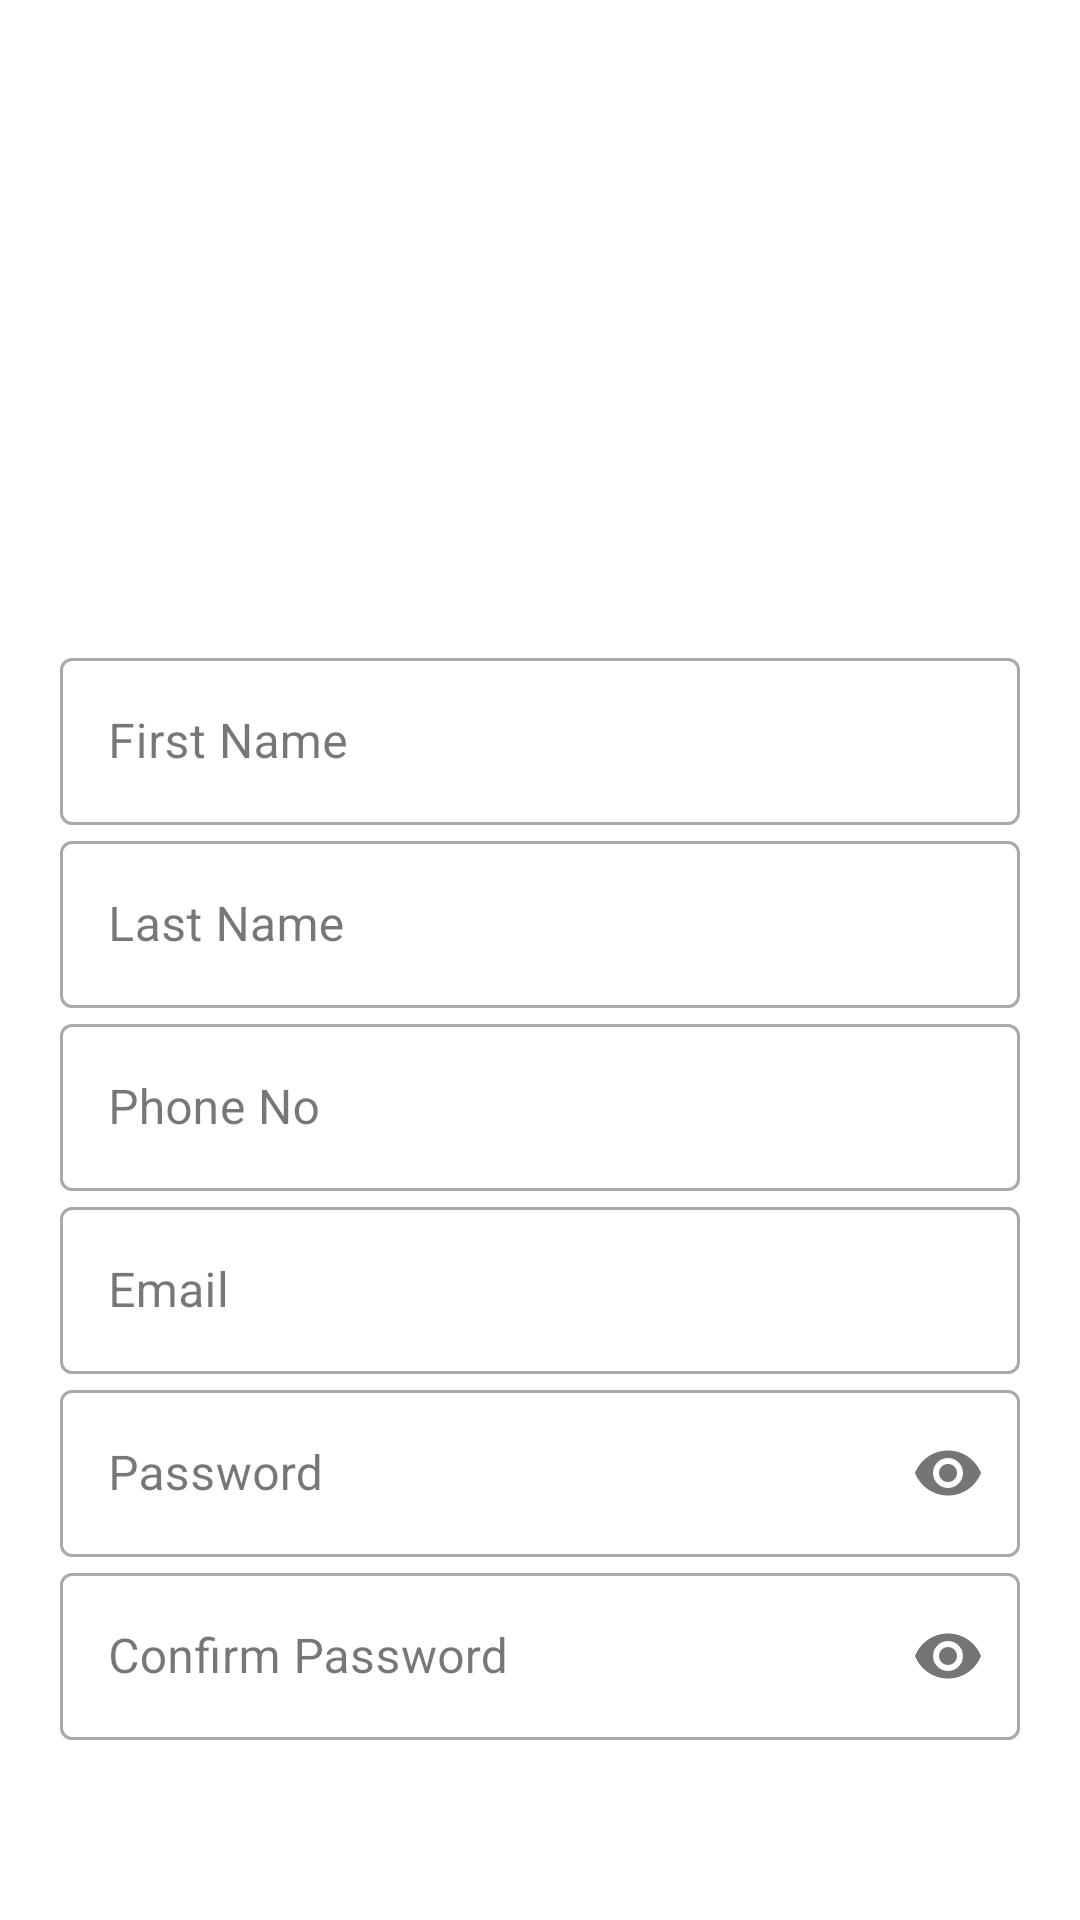

Reconstruct the res/layout file that produces this screen, plus the resources it refers to.
<!-- AndroidManifest.xml: application theme Theme.WildGurdPro -->
<!-- res/layout/activity_profile.xml -->
<?xml version="1.0" encoding="utf-8"?>
<LinearLayout xmlns:android="http://schemas.android.com/apk/res/android"
    xmlns:tools="http://schemas.android.com/tools"
    android:layout_width="match_parent"
    android:layout_height="match_parent"
    xmlns:app="http://schemas.android.com/apk/res-auto"
    tools:context=".Profile"
    android:orientation="vertical"
    android:padding="20dp"
    android:background="@color/white">


    <ImageView
        android:id="@+id/profileImage"
        android:layout_width="wrap_content"
        android:layout_height="174dp"
        android:background="@drawable/profile"/>

    <LinearLayout
        android:layout_width="wrap_content"
        android:layout_height="wrap_content"
        android:layout_marginTop="0dp"
        android:layout_marginBottom="20dp"
        android:orientation="vertical"/>

    <com.google.android.material.textfield.TextInputLayout
        android:layout_width="match_parent"
        android:layout_height="wrap_content"

        android:hint="First Name"
        style="@style/Widget.MaterialComponents.TextInputLayout.OutlinedBox">

        <com.google.android.material.textfield.TextInputEditText
            android:id="@+id/first_name"
            android:layout_width="match_parent"
            android:layout_height="wrap_content">
        </com.google.android.material.textfield.TextInputEditText>
    </com.google.android.material.textfield.TextInputLayout>

    <com.google.android.material.textfield.TextInputLayout
        android:layout_width="match_parent"
        android:layout_height="wrap_content"

        android:hint="Last Name"
        style="@style/Widget.MaterialComponents.TextInputLayout.OutlinedBox">

        <com.google.android.material.textfield.TextInputEditText
            android:id="@+id/second_name"
            android:layout_width="match_parent"
            android:layout_height="wrap_content">
        </com.google.android.material.textfield.TextInputEditText>
    </com.google.android.material.textfield.TextInputLayout>

    <com.google.android.material.textfield.TextInputLayout
        android:layout_width="match_parent"
        android:layout_height="wrap_content"

        android:hint="Phone No"
        style="@style/Widget.MaterialComponents.TextInputLayout.OutlinedBox">

        <com.google.android.material.textfield.TextInputEditText
            android:id="@+id/tel_no"
            android:layout_width="match_parent"
            android:layout_height="wrap_content"
            android:inputType="phone|number">
        </com.google.android.material.textfield.TextInputEditText>
    </com.google.android.material.textfield.TextInputLayout>

    <com.google.android.material.textfield.TextInputLayout
        android:layout_width="match_parent"
        android:layout_height="wrap_content"

        android:hint="Email"
        style="@style/Widget.MaterialComponents.TextInputLayout.OutlinedBox">

        <com.google.android.material.textfield.TextInputEditText
            android:id="@+id/email"
            android:layout_width="match_parent"
            android:layout_height="wrap_content">
        </com.google.android.material.textfield.TextInputEditText>
    </com.google.android.material.textfield.TextInputLayout>

    <com.google.android.material.textfield.TextInputLayout
        android:layout_width="match_parent"
        android:layout_height="wrap_content"

        android:hint="Password"
        app:passwordToggleEnabled="true"
        style="@style/Widget.MaterialComponents.TextInputLayout.OutlinedBox">

        <com.google.android.material.textfield.TextInputEditText
            android:id="@+id/password"
            android:layout_width="match_parent"
            android:layout_height="wrap_content"
            android:inputType="textPassword">
        </com.google.android.material.textfield.TextInputEditText>
    </com.google.android.material.textfield.TextInputLayout>

    <com.google.android.material.textfield.TextInputLayout
        android:layout_width="match_parent"
        android:layout_height="wrap_content"

        android:hint="Confirm Password"
        app:passwordToggleEnabled="true"
        style="@style/Widget.MaterialComponents.TextInputLayout.OutlinedBox">

        <com.google.android.material.textfield.TextInputEditText
            android:id="@+id/confirmPassword"
            android:layout_width="match_parent"
            android:layout_height="wrap_content"
            android:inputType="textPassword">
        </com.google.android.material.textfield.TextInputEditText>
    </com.google.android.material.textfield.TextInputLayout>


</LinearLayout>
<!-- resources referenced by this layout -->
<resources>
  <color name="white">#FFFFFFFF</color>
  <style name="Theme.WildGurdPro" parent="Base.Theme.WildGurdPro" />
  <style name="Base.Theme.WildGurdPro" parent="Theme.Material3.DayNight.NoActionBar">
          
          
      </style>
</resources>
